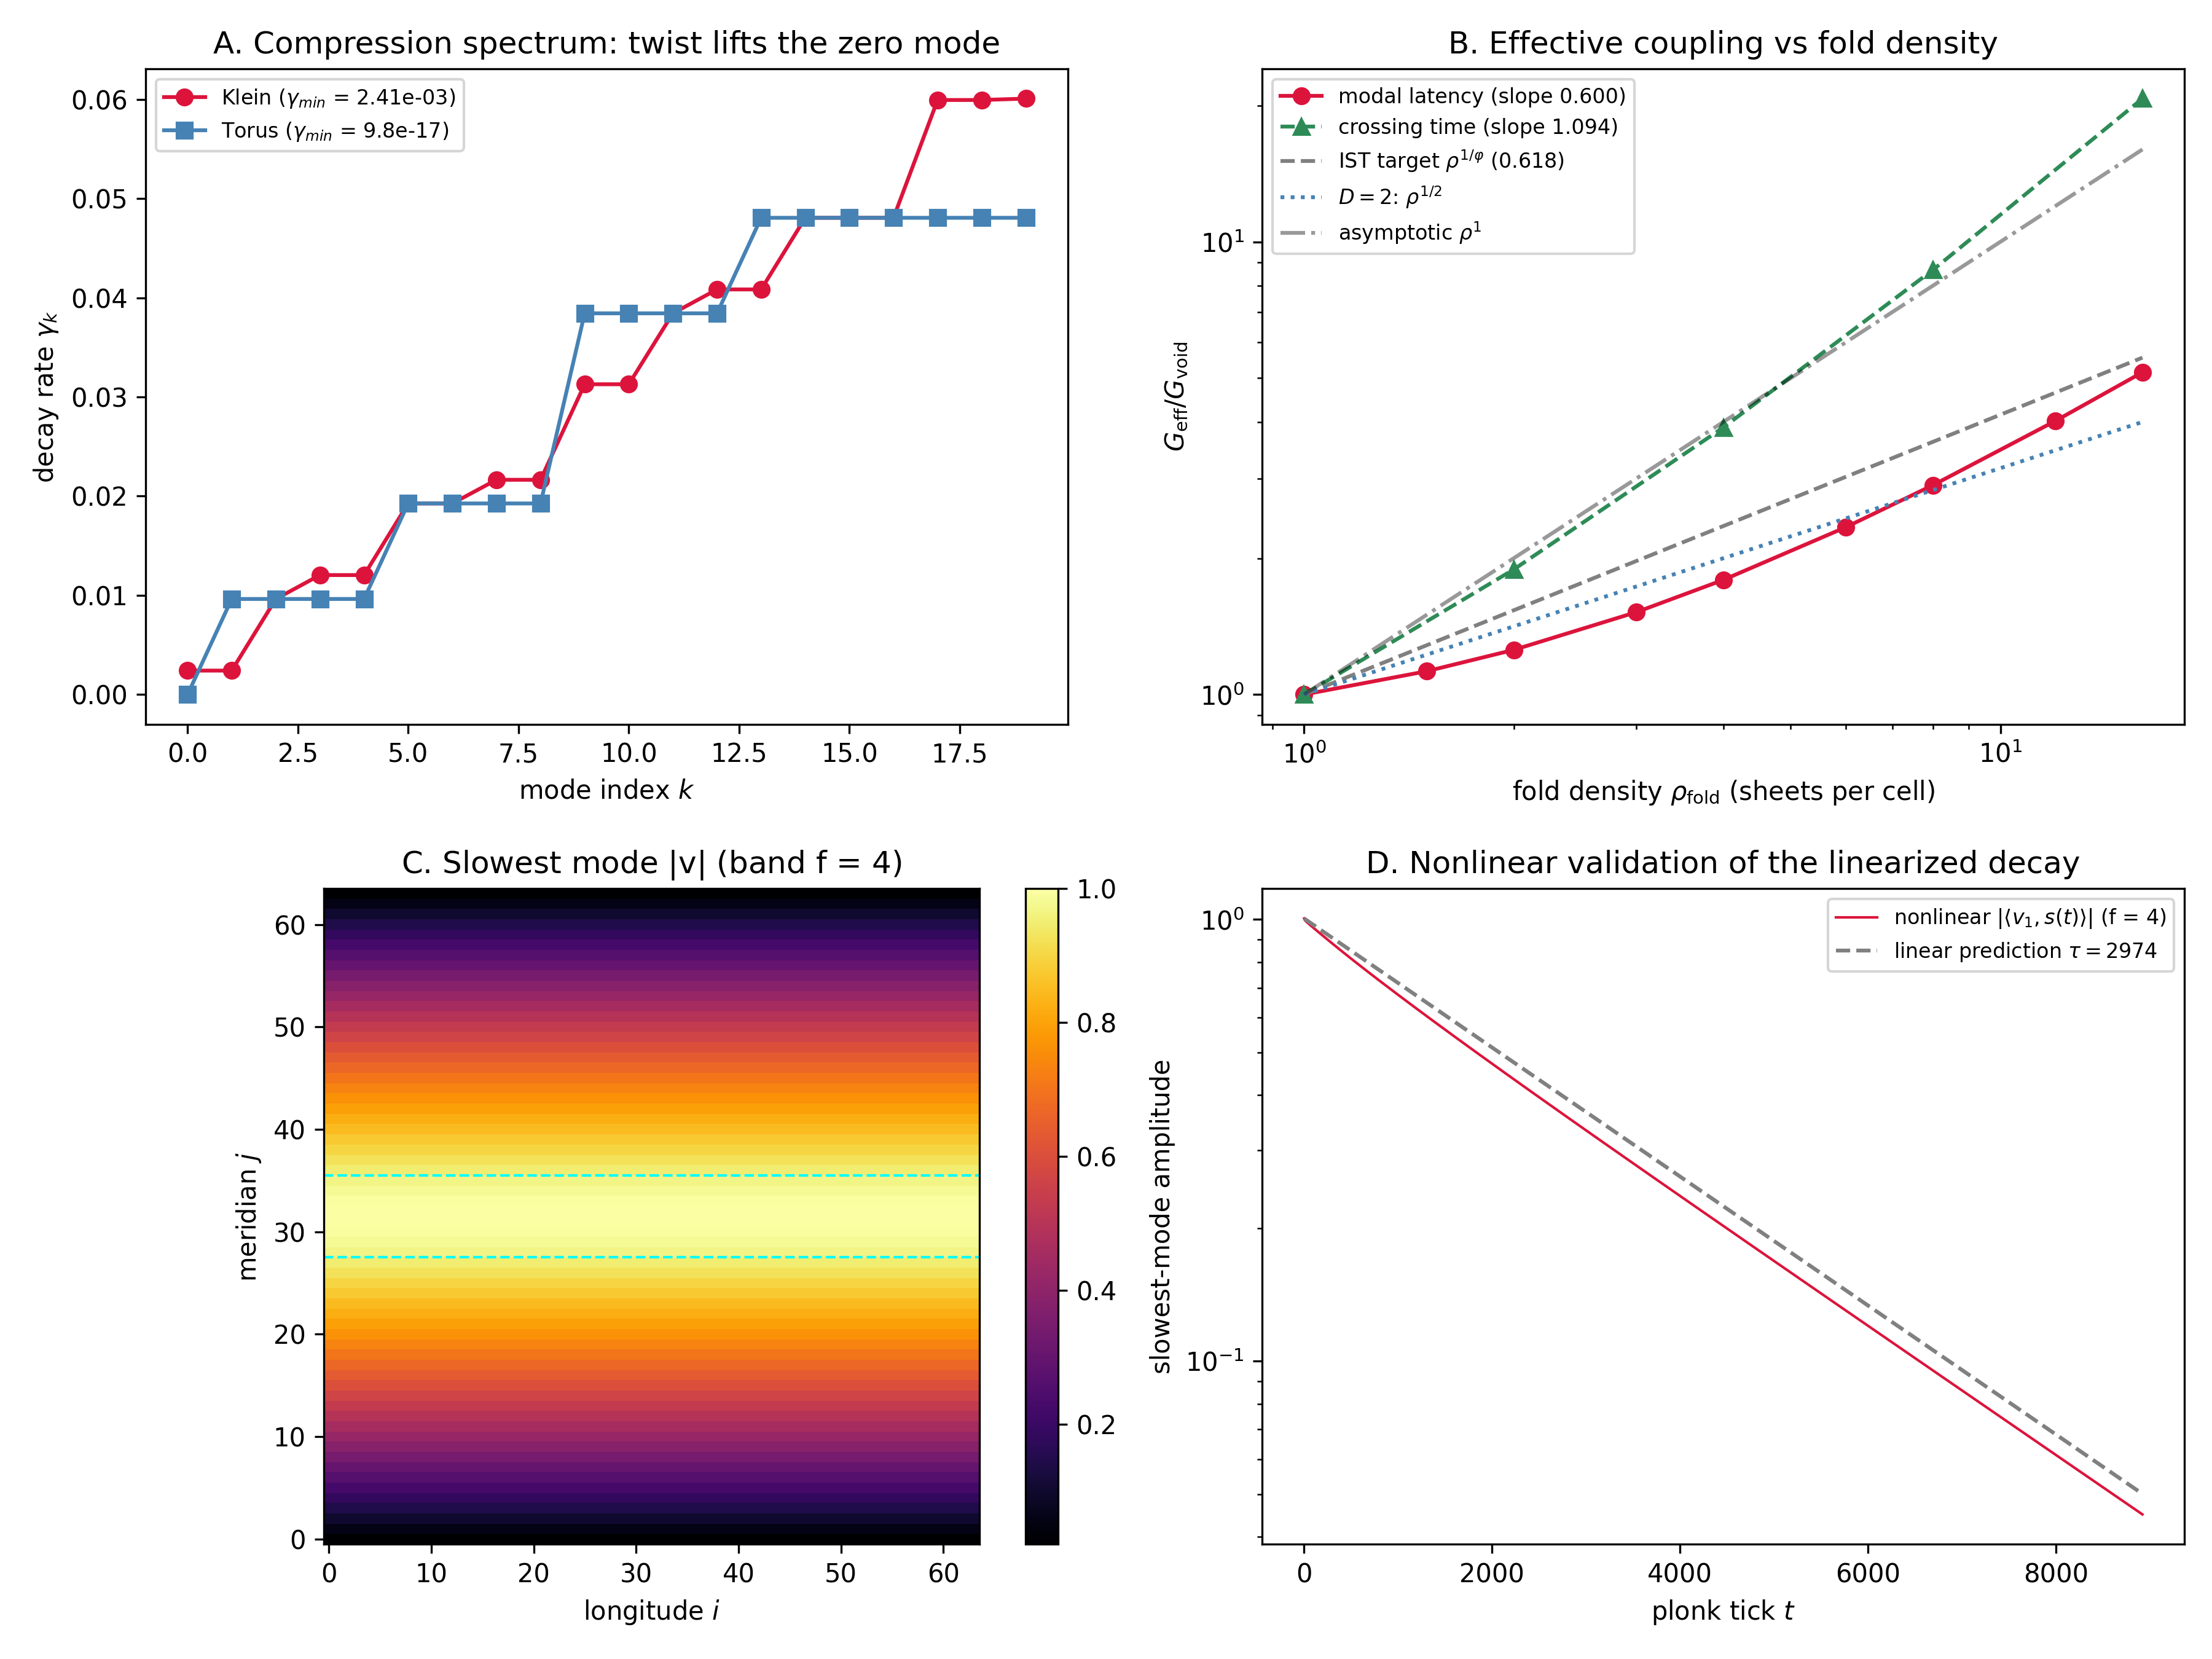

Values plotted in this chart, from the file beside it:
fold_factor, gamma_min, tau_fold, tau_sheet, tau_void, g_eff_norm, g_sheet_over_void
1.0, 0.002409, 1660, 33.16, 33.16, 1.0, 1
1.5, 0.00214, 1869, 49.75, 33.16, 1.126, 1.5
2.0, 0.00192, 2083, 66.33, 33.16, 1.255, 2
3.0, 0.001585, 2524, 99.49, 33.16, 1.52, 3
4.0, 0.001345, 2974, 132.7, 33.16, 1.791, 4
6.0, 0.001029, 3889, 199, 33.16, 2.342, 6
8.0, 0.0008308, 4814, 265.3, 33.16, 2.9, 8
12.0, 0.000599, 6678, 398, 33.16, 4.022, 12
16.0, 0.0004679, 8550, 530.6, 33.16, 5.149, 16
